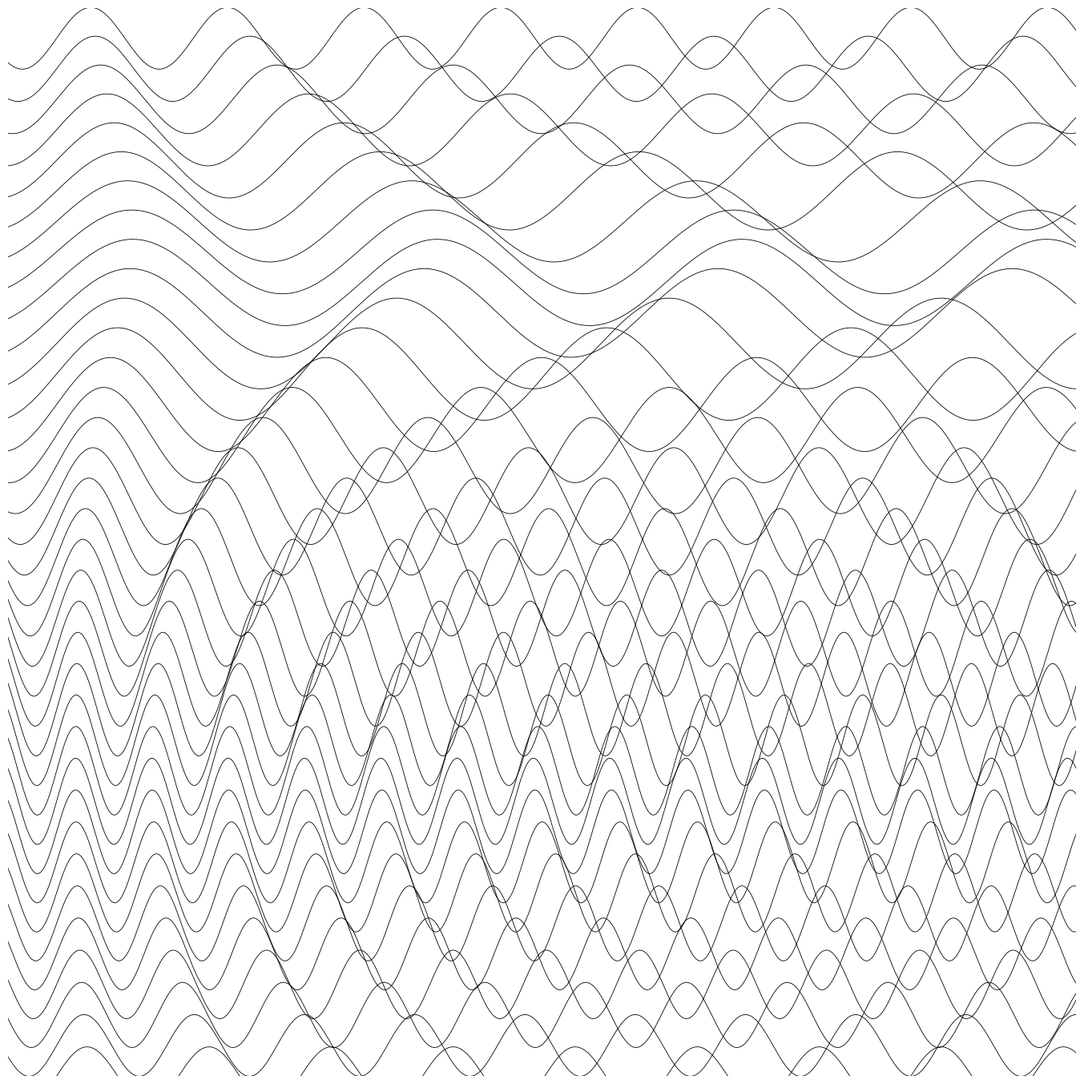

The matplotlib source for this figure:
import numpy as np
import matplotlib.pyplot as plt
from pathlib import Path
from datetime import datetime

SIZE = 4000
DPI = 300
SEED = 42
DATE = datetime.now().strftime("%d%m%Y")

JPG_DIR = Path("output/jpg")
SVG_DIR = Path("output/svg")
JPG_DIR.mkdir(parents=True, exist_ok=True)
SVG_DIR.mkdir(parents=True, exist_ok=True)

np.random.seed(SEED)


def setup_ax():
    fig, ax = plt.subplots(figsize=(SIZE/DPI, SIZE/DPI), dpi=DPI)
    fig.subplots_adjust(left=0, right=1, top=1, bottom=0)
    ax.set_facecolor("white")
    ax.set_xlim(-5, 105)
    ax.set_ylim(-5, 105)
    ax.set_aspect("equal")
    ax.axis("off")
    return fig, ax


def save(fig, name):
    jpg_path = JPG_DIR / f"{name}_{DATE}.jpg"
    svg_path = SVG_DIR / f"{name}_{DATE}.svg"
    fig.savefig(jpg_path, dpi=DPI, pad_inches=0, facecolor="white")
    fig.savefig(svg_path, format="svg", pad_inches=0, facecolor="white")
    plt.close(fig)
    print(f"Tersimpan: {jpg_path} | {svg_path}")
def parallel_sine_wave():
    fig, ax = setup_ax()
    n_lines = 35
    for i in range(n_lines):
        y_base = -5 + i * (110 / n_lines)
        x = np.linspace(-5, 105, 500)
        amplitude = 3 + 2 * np.sin(i / n_lines * np.pi)
        frequency = 0.5 + 0.3 * np.sin(i / n_lines * np.pi * 2)
        y = y_base + amplitude * np.sin(x * frequency)
        ax.plot(x, y, color="black", linewidth=0.6)
    save(fig, "parallel_sine_wave")


if __name__ == "__main__":
    parallel_sine_wave()
